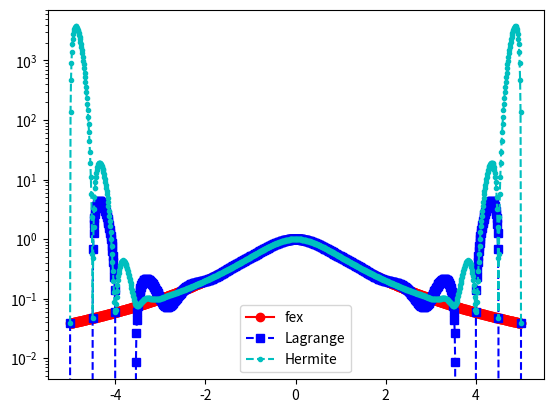
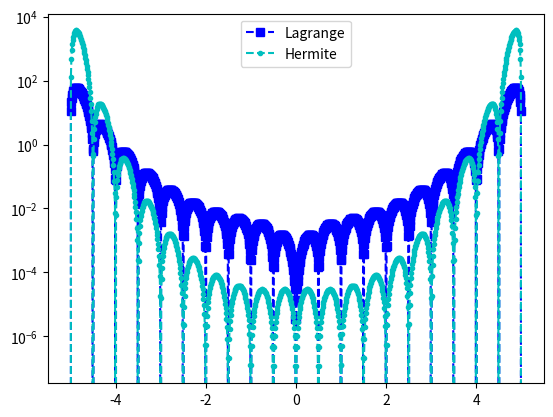

The matplotlib source for these figures, in order:
import matplotlib.pyplot as plt
import numpy as np
import numpy.linalg as la
import math

def driver():


    f = lambda x: 1./(1.+x**2)
    fp = lambda x: -2*x/(1.+x**2)**2

    N = 20
    ''' interval'''
    a = -5
    b = 5
   
    ''' create equispaced interpolation nodes'''
    xint = np.linspace(a,b,N+1)
    
    ''' create interpolation data'''
    yint = np.zeros(N+1)
    ypint = np.zeros(N+1)
    for jj in range(N+1):
        yint[jj] = f(xint[jj])
        ypint[jj] = fp(xint[jj])
    
    ''' create points for evaluating the Lagrange interpolating polynomial'''
    Neval = 1000
    xeval = np.linspace(a,b,Neval+1)
    yevalL = np.zeros(Neval+1)
    yevalH = np.zeros(Neval+1)
    for kk in range(Neval+1):
      yevalL[kk] = eval_lagrange(xeval[kk],xint,yint,N)
      yevalH[kk] = eval_hermite(xeval[kk],xint,yint,ypint,N)

    ''' create vector with exact values'''
    fex = np.zeros(Neval+1)
    for kk in range(Neval+1):
        fex[kk] = f(xeval[kk])
    
    
    plt.figure()
    plt.plot(xeval,fex,'ro-', label = 'fex')
    plt.plot(xeval,yevalL,'bs--',label='Lagrange') 
    plt.plot(xeval,yevalH,'c.--',label='Hermite')
    plt.semilogy()
    plt.legend()
    plt.show()
         
    errL = abs(yevalL-fex)
    errH = abs(yevalH-fex)
    plt.figure()
    plt.semilogy(xeval,errL,'bs--',label='Lagrange')
    plt.semilogy(xeval,errH,'c.--',label='Hermite')
    plt.legend()
    plt.show()            


def eval_hermite(xeval,xint,yint,ypint,N):

    ''' Evaluate all Lagrange polynomials'''

    lj = np.ones(N+1)
    for count in range(N+1):
       for jj in range(N+1):
           if (jj != count):
              lj[count] = lj[count]*(xeval - xint[jj])/(xint[count]-xint[jj])

    ''' Construct the l_j'(x_j)'''
    lpj = np.zeros(N+1)
#    lpj2 = np.ones(N+1)
    for count in range(N+1):
       for jj in range(N+1):
           if (jj != count):
#              lpj2[count] = lpj2[count]*(xint[count] - xint[jj])
              lpj[count] = lpj[count]+ 1./(xint[count] - xint[jj])
              

    yeval = 0.
    
    for jj in range(N+1):
       Qj = (1.-2.*(xeval-xint[jj])*lpj[jj])*lj[jj]**2
       Rj = (xeval-xint[jj])*lj[jj]**2
#       if (jj == 0):
#         print(Qj)
         
#         print(Rj)
#         print(Qj)
#         print(xeval)
 #        return
       yeval = yeval + yint[jj]*Qj+ypint[jj]*Rj
       
    return(yeval)
       


def eval_lagrange(xeval,xint,yint,N):

    lj = np.ones(N+1)
    
    for count in range(N+1):
       for jj in range(N+1):
           if (jj != count):
              lj[count] = lj[count]*(xeval - xint[jj])/(xint[count]-xint[jj])

    yeval = 0.
    
    for jj in range(N+1):
       yeval = yeval + yint[jj]*lj[jj]
  
    return(yeval)
  
    

       
if __name__ == '__main__':
  # run the drivers only if this is called from the command line
  driver()        
